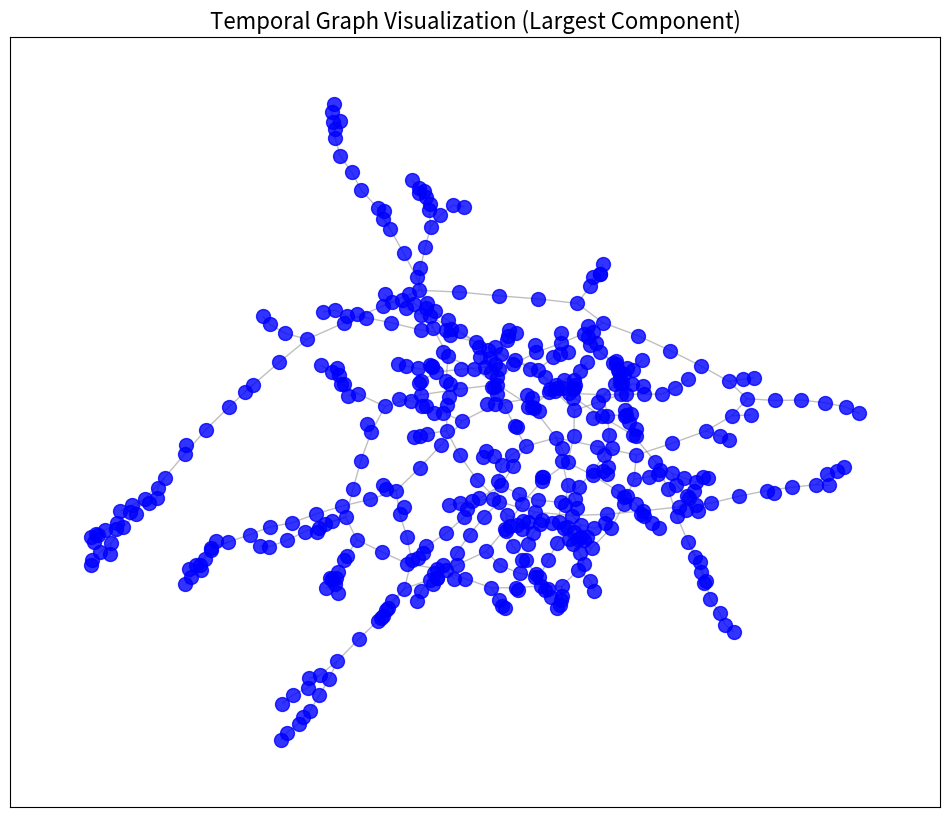

This chart was generated by the following Python code:
# Script 3: Graph Analysis and Embedding Techniques

import networkx as nx
import matplotlib.pyplot as plt
from tqdm import tqdm
import numpy as np
import pandas as pd

class GraphAnalysis:
    def __init__(self, df, anomalies):
        self.df = df
        self.anomalies = anomalies

    def create_temporal_graph(self, max_nodes=1000):
        print("Creating temporal graph for anomaly analysis...")
        G = nx.Graph()
        for i in tqdm(range(len(self.df) - 1), desc="Adding Edges"):
            if self.anomalies[i] == -1:
                G.add_edge(f"T{i}", f"T{i+1}", weight=1)
        if len(G.nodes) > max_nodes:
            sampled_nodes = np.random.choice(list(G.nodes), size=max_nodes, replace=False)
            G = G.subgraph(sampled_nodes)
        # Add more random edges to simulate denser connections
        for _ in range(200):  # Add 200 random connections
            if len(G.nodes) > 1:
                node1, node2 = np.random.choice(list(G.nodes), size=2, replace=False)
                G.add_edge(node1, node2, weight=1)
        return G

    def visualize_graph(self, G, output_path="temporal_graph.png"):
        print("Visualizing the temporal graph...")
        try:
            import matplotlib
            matplotlib.use("Agg")  # Use a non-interactive backend

            # Extract the largest connected component for visualization
            components = list(nx.connected_components(G))
            largest_component = max(components, key=len)
            subgraph = G.subgraph(largest_component)

            plt.figure(figsize=(12, 10))
            pos = nx.spring_layout(subgraph, k=0.05)  # Adjust 'k' for better spacing
            nx.draw_networkx_nodes(subgraph, pos, node_size=100, node_color="blue", alpha=0.8)
            nx.draw_networkx_edges(subgraph, pos, edge_color="gray", alpha=0.5)
            plt.title("Temporal Graph Visualization (Largest Component)", fontsize=16)
            plt.savefig(output_path, format="png")  # Save as PNG
            plt.close()
            print(f"Graph saved to {output_path}")
        except Exception as e:
            print(f"Error during visualization: {str(e)}")

    def calculate_graph_metrics(self, G):
        print("Calculating graph metrics...")
        metrics = {
            "Number of Nodes": len(G.nodes),
            "Number of Edges": len(G.edges),
            "Average Degree": np.mean([d for n, d in G.degree]),
            "Density": nx.density(G),
        }
        for key, value in metrics.items():
            print(f"{key}: {value:.4f}")
        return metrics

if __name__ == "__main__":
    print("Running Script 3: Graph Analysis")

    # Simulated data
    data = np.random.rand(1000, 10)
    anomalies = np.random.choice([-1, 1], size=1000, p=[0.5, 0.5])  # Increased anomaly probability
    df = pd.DataFrame(data, columns=[f"Feature_{i}" for i in range(10)])

    # Perform graph analysis
    graph_analyzer = GraphAnalysis(df, anomalies)
    G = graph_analyzer.create_temporal_graph()
    graph_analyzer.visualize_graph(G, output_path="temporal_graph.png")
    metrics = graph_analyzer.calculate_graph_metrics(G)

    print("Script 3 completed: Graph Analysis")
